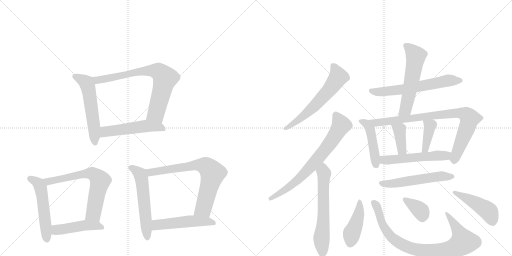
t = 0.00 s
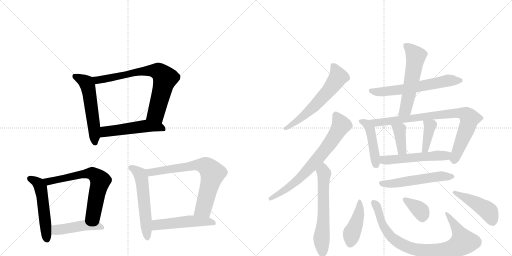
t = 3.41 s
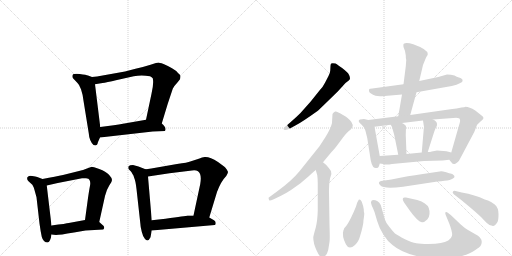
t = 6.83 s
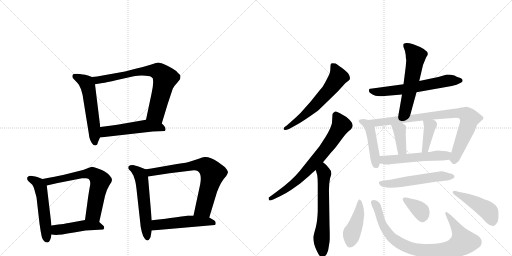
t = 10.24 s
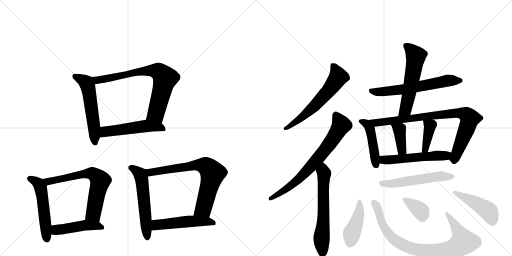
t = 13.66 s
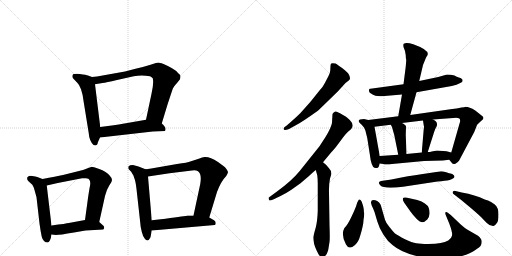
t = 17.07 s

The animated SVG that drew these frames (rendered in a browser with its animation timeline set to each time). Animation: 24 CSS @keyframes rules; one cycle of 17.07 s.

<svg version="1.1" viewBox="0 0 2048 1024" xmlns="http://www.w3.org/2000/svg">
  <g stroke="lightgray" stroke-dasharray="1,1" stroke-width="1" transform="scale(4, 4)">
    <line x1="0" y1="0" x2="256" y2="256"></line>
    <line x1="256" y1="0" x2="0" y2="256"></line>
    <line x1="128" y1="0" x2="128" y2="256"></line>
    <line x1="0" y1="128" x2="256" y2="128"></line>
    <line x1="256" y1="0" x2="512" y2="256"></line>
    <line x1="512" y1="0" x2="256" y2="256"></line>
    <line x1="384" y1="0" x2="384" y2="256"></line>
    <line x1="256" y1="128" x2="512" y2="128"></line>
  </g>
<g transform="scale(1, -1) translate(0, -850)">
   <style type="text/css">
    @keyframes keyframes0 {
      from {
       stroke: black;
       stroke-dashoffset: 552;
       stroke-width: 128;
       }
       64% {
       animation-timing-function: step-end;
       stroke: black;
       stroke-dashoffset: 0;
       stroke-width: 128;
       }
       to {
       stroke: black;
       stroke-width: 1024;
       }
       }
       #make-me-a-hanzi-animation-0 {
         animation: keyframes0 0.699219s both;
         animation-delay: 0.000000s;
         animation-timing-function: linear;
       }
    @keyframes keyframes1 {
      from {
       stroke: black;
       stroke-dashoffset: 741;
       stroke-width: 128;
       }
       71% {
       animation-timing-function: step-end;
       stroke: black;
       stroke-dashoffset: 0;
       stroke-width: 128;
       }
       to {
       stroke: black;
       stroke-width: 1024;
       }
       }
       #make-me-a-hanzi-animation-1 {
         animation: keyframes1 0.853027s both;
         animation-delay: 0.699219s;
         animation-timing-function: linear;
       }
    @keyframes keyframes2 {
      from {
       stroke: black;
       stroke-dashoffset: 515;
       stroke-width: 128;
       }
       63% {
       animation-timing-function: step-end;
       stroke: black;
       stroke-dashoffset: 0;
       stroke-width: 128;
       }
       to {
       stroke: black;
       stroke-width: 1024;
       }
       }
       #make-me-a-hanzi-animation-2 {
         animation: keyframes2 0.669108s both;
         animation-delay: 1.552246s;
         animation-timing-function: linear;
       }
    @keyframes keyframes3 {
      from {
       stroke: black;
       stroke-dashoffset: 523;
       stroke-width: 128;
       }
       63% {
       animation-timing-function: step-end;
       stroke: black;
       stroke-dashoffset: 0;
       stroke-width: 128;
       }
       to {
       stroke: black;
       stroke-width: 1024;
       }
       }
       #make-me-a-hanzi-animation-3 {
         animation: keyframes3 0.675618s both;
         animation-delay: 2.221354s;
         animation-timing-function: linear;
       }
    @keyframes keyframes4 {
      from {
       stroke: black;
       stroke-dashoffset: 659;
       stroke-width: 128;
       }
       68% {
       animation-timing-function: step-end;
       stroke: black;
       stroke-dashoffset: 0;
       stroke-width: 128;
       }
       to {
       stroke: black;
       stroke-width: 1024;
       }
       }
       #make-me-a-hanzi-animation-4 {
         animation: keyframes4 0.786296s both;
         animation-delay: 2.896973s;
         animation-timing-function: linear;
       }
    @keyframes keyframes5 {
      from {
       stroke: black;
       stroke-dashoffset: 457;
       stroke-width: 128;
       }
       60% {
       animation-timing-function: step-end;
       stroke: black;
       stroke-dashoffset: 0;
       stroke-width: 128;
       }
       to {
       stroke: black;
       stroke-width: 1024;
       }
       }
       #make-me-a-hanzi-animation-5 {
         animation: keyframes5 0.621908s both;
         animation-delay: 3.683268s;
         animation-timing-function: linear;
       }
    @keyframes keyframes6 {
      from {
       stroke: black;
       stroke-dashoffset: 558;
       stroke-width: 128;
       }
       64% {
       animation-timing-function: step-end;
       stroke: black;
       stroke-dashoffset: 0;
       stroke-width: 128;
       }
       to {
       stroke: black;
       stroke-width: 1024;
       }
       }
       #make-me-a-hanzi-animation-6 {
         animation: keyframes6 0.704102s both;
         animation-delay: 4.305176s;
         animation-timing-function: linear;
       }
    @keyframes keyframes7 {
      from {
       stroke: black;
       stroke-dashoffset: 720;
       stroke-width: 128;
       }
       70% {
       animation-timing-function: step-end;
       stroke: black;
       stroke-dashoffset: 0;
       stroke-width: 128;
       }
       to {
       stroke: black;
       stroke-width: 1024;
       }
       }
       #make-me-a-hanzi-animation-7 {
         animation: keyframes7 0.835938s both;
         animation-delay: 5.009277s;
         animation-timing-function: linear;
       }
    @keyframes keyframes8 {
      from {
       stroke: black;
       stroke-dashoffset: 502;
       stroke-width: 128;
       }
       62% {
       animation-timing-function: step-end;
       stroke: black;
       stroke-dashoffset: 0;
       stroke-width: 128;
       }
       to {
       stroke: black;
       stroke-width: 1024;
       }
       }
       #make-me-a-hanzi-animation-8 {
         animation: keyframes8 0.658529s both;
         animation-delay: 5.845215s;
         animation-timing-function: linear;
       }
    @keyframes keyframes9 {
      from {
       stroke: black;
       stroke-dashoffset: 608;
       stroke-width: 128;
       }
       66% {
       animation-timing-function: step-end;
       stroke: black;
       stroke-dashoffset: 0;
       stroke-width: 128;
       }
       to {
       stroke: black;
       stroke-width: 1024;
       }
       }
       #make-me-a-hanzi-animation-9 {
         animation: keyframes9 0.744792s both;
         animation-delay: 6.503743s;
         animation-timing-function: linear;
       }
    @keyframes keyframes10 {
      from {
       stroke: black;
       stroke-dashoffset: 715;
       stroke-width: 128;
       }
       70% {
       animation-timing-function: step-end;
       stroke: black;
       stroke-dashoffset: 0;
       stroke-width: 128;
       }
       to {
       stroke: black;
       stroke-width: 1024;
       }
       }
       #make-me-a-hanzi-animation-10 {
         animation: keyframes10 0.831868s both;
         animation-delay: 7.248535s;
         animation-timing-function: linear;
       }
    @keyframes keyframes11 {
      from {
       stroke: black;
       stroke-dashoffset: 618;
       stroke-width: 128;
       }
       67% {
       animation-timing-function: step-end;
       stroke: black;
       stroke-dashoffset: 0;
       stroke-width: 128;
       }
       to {
       stroke: black;
       stroke-width: 1024;
       }
       }
       #make-me-a-hanzi-animation-11 {
         animation: keyframes11 0.752930s both;
         animation-delay: 8.080404s;
         animation-timing-function: linear;
       }
    @keyframes keyframes12 {
      from {
       stroke: black;
       stroke-dashoffset: 617;
       stroke-width: 128;
       }
       67% {
       animation-timing-function: step-end;
       stroke: black;
       stroke-dashoffset: 0;
       stroke-width: 128;
       }
       to {
       stroke: black;
       stroke-width: 1024;
       }
       }
       #make-me-a-hanzi-animation-12 {
         animation: keyframes12 0.752116s both;
         animation-delay: 8.833333s;
         animation-timing-function: linear;
       }
    @keyframes keyframes13 {
      from {
       stroke: black;
       stroke-dashoffset: 564;
       stroke-width: 128;
       }
       65% {
       animation-timing-function: step-end;
       stroke: black;
       stroke-dashoffset: 0;
       stroke-width: 128;
       }
       to {
       stroke: black;
       stroke-width: 1024;
       }
       }
       #make-me-a-hanzi-animation-13 {
         animation: keyframes13 0.708984s both;
         animation-delay: 9.585449s;
         animation-timing-function: linear;
       }
    @keyframes keyframes14 {
      from {
       stroke: black;
       stroke-dashoffset: 452;
       stroke-width: 128;
       }
       60% {
       animation-timing-function: step-end;
       stroke: black;
       stroke-dashoffset: 0;
       stroke-width: 128;
       }
       to {
       stroke: black;
       stroke-width: 1024;
       }
       }
       #make-me-a-hanzi-animation-14 {
         animation: keyframes14 0.617839s both;
         animation-delay: 10.294434s;
         animation-timing-function: linear;
       }
    @keyframes keyframes15 {
      from {
       stroke: black;
       stroke-dashoffset: 849;
       stroke-width: 128;
       }
       73% {
       animation-timing-function: step-end;
       stroke: black;
       stroke-dashoffset: 0;
       stroke-width: 128;
       }
       to {
       stroke: black;
       stroke-width: 1024;
       }
       }
       #make-me-a-hanzi-animation-15 {
         animation: keyframes15 0.940918s both;
         animation-delay: 10.912272s;
         animation-timing-function: linear;
       }
    @keyframes keyframes16 {
      from {
       stroke: black;
       stroke-dashoffset: 386;
       stroke-width: 128;
       }
       56% {
       animation-timing-function: step-end;
       stroke: black;
       stroke-dashoffset: 0;
       stroke-width: 128;
       }
       to {
       stroke: black;
       stroke-width: 1024;
       }
       }
       #make-me-a-hanzi-animation-16 {
         animation: keyframes16 0.564128s both;
         animation-delay: 11.853190s;
         animation-timing-function: linear;
       }
    @keyframes keyframes17 {
      from {
       stroke: black;
       stroke-dashoffset: 390;
       stroke-width: 128;
       }
       56% {
       animation-timing-function: step-end;
       stroke: black;
       stroke-dashoffset: 0;
       stroke-width: 128;
       }
       to {
       stroke: black;
       stroke-width: 1024;
       }
       }
       #make-me-a-hanzi-animation-17 {
         animation: keyframes17 0.567383s both;
         animation-delay: 12.417318s;
         animation-timing-function: linear;
       }
    @keyframes keyframes18 {
      from {
       stroke: black;
       stroke-dashoffset: 533;
       stroke-width: 128;
       }
       63% {
       animation-timing-function: step-end;
       stroke: black;
       stroke-dashoffset: 0;
       stroke-width: 128;
       }
       to {
       stroke: black;
       stroke-width: 1024;
       }
       }
       #make-me-a-hanzi-animation-18 {
         animation: keyframes18 0.683757s both;
         animation-delay: 12.984701s;
         animation-timing-function: linear;
       }
    @keyframes keyframes19 {
      from {
       stroke: black;
       stroke-dashoffset: 545;
       stroke-width: 128;
       }
       64% {
       animation-timing-function: step-end;
       stroke: black;
       stroke-dashoffset: 0;
       stroke-width: 128;
       }
       to {
       stroke: black;
       stroke-width: 1024;
       }
       }
       #make-me-a-hanzi-animation-19 {
         animation: keyframes19 0.693522s both;
         animation-delay: 13.668457s;
         animation-timing-function: linear;
       }
    @keyframes keyframes20 {
      from {
       stroke: black;
       stroke-dashoffset: 427;
       stroke-width: 128;
       }
       58% {
       animation-timing-function: step-end;
       stroke: black;
       stroke-dashoffset: 0;
       stroke-width: 128;
       }
       to {
       stroke: black;
       stroke-width: 1024;
       }
       }
       #make-me-a-hanzi-animation-20 {
         animation: keyframes20 0.597493s both;
         animation-delay: 14.361979s;
         animation-timing-function: linear;
       }
    @keyframes keyframes21 {
      from {
       stroke: black;
       stroke-dashoffset: 860;
       stroke-width: 128;
       }
       74% {
       animation-timing-function: step-end;
       stroke: black;
       stroke-dashoffset: 0;
       stroke-width: 128;
       }
       to {
       stroke: black;
       stroke-width: 1024;
       }
       }
       #make-me-a-hanzi-animation-21 {
         animation: keyframes21 0.949870s both;
         animation-delay: 14.959473s;
         animation-timing-function: linear;
       }
    @keyframes keyframes22 {
      from {
       stroke: black;
       stroke-dashoffset: 360;
       stroke-width: 128;
       }
       54% {
       animation-timing-function: step-end;
       stroke: black;
       stroke-dashoffset: 0;
       stroke-width: 128;
       }
       to {
       stroke: black;
       stroke-width: 1024;
       }
       }
       #make-me-a-hanzi-animation-22 {
         animation: keyframes22 0.542969s both;
         animation-delay: 15.909342s;
         animation-timing-function: linear;
       }
    @keyframes keyframes23 {
      from {
       stroke: black;
       stroke-dashoffset: 453;
       stroke-width: 128;
       }
       60% {
       animation-timing-function: step-end;
       stroke: black;
       stroke-dashoffset: 0;
       stroke-width: 128;
       }
       to {
       stroke: black;
       stroke-width: 1024;
       }
       }
       #make-me-a-hanzi-animation-23 {
         animation: keyframes23 0.618652s both;
         animation-delay: 16.452311s;
         animation-timing-function: linear;
       }
</style>
<path d="M 368 542 L 352 548 Q 346 551 319 554 Q 293 557 290 549 Q 288 542 292 537 L 310 518 Q 317 512 324 493 Q 331 473 334 447 L 355 317 Q 357 287 374 270 L 382 268 L 388 271 Q 390 273 392 282 L 400 300 L 401 342 L 380 513 C 377 539 377 539 368 542 Z" fill="lightgray"></path> 
<path d="M 647 356 L 671 435 L 691 495 Q 696 506 708 518 L 720 533 Q 722 540 722 546 Q 722 551 712 558 Q 706 567 688 577 Q 672 587 654 594 Q 637 600 633 600 Q 630 600 602 591 Q 574 582 542 575 L 500 564 L 388 544 L 368 542 C 338 539 350 508 380 513 L 410 518 Q 424 520 468 530 L 535 545 Q 566 552 600 545 Q 605 543 611 537 Q 616 518 606 475 L 584 371 C 578 342 638 327 647 356 Z" fill="lightgray"></path> 
<path d="M 400 300 L 611 324 L 660 326 L 662 332 Q 663 343 647 356 C 625 376 614 376 584 371 L 492 355 Q 477 352 455 349 L 401 342 C 371 338 370 297 400 300 Z" fill="lightgray"></path> 
<path d="M 170 134 L 149 142 Q 143 144 129 146 Q 116 148 113 144 Q 107 141 109 135 Q 108 130 114 125 L 126 114 Q 133 109 138 90 L 146 61 L 158 -44 Q 162 -74 167 -97 Q 173 -120 191 -120 Q 202 -116 206 -88 L 206 -52 L 187 108 C 185 128 185 128 170 134 Z" fill="lightgray"></path> 
<path d="M 397 -38 L 420 66 Q 427 93 437 108 Q 448 122 448 130 Q 448 138 436 151 Q 424 164 397 174 Q 371 183 367 183 L 348 176 Q 332 169 316 166 L 252 150 Q 225 144 170 134 C 140 129 158 101 187 108 L 231 118 L 328 137 Q 333 138 344 137 Q 356 136 358 130 Q 363 122 360 107 Q 357 92 352 58 L 340 -30 C 336 -60 391 -67 397 -38 Z" fill="lightgray"></path> 
<path d="M 342 -72 L 413 -68 Q 423 -58 408 -48 L 397 -38 C 380 -23 370 -25 340 -30 L 275 -42 Q 267 -44 206 -52 C 176 -56 176 -85 206 -88 L 224 -90 Q 238 -90 296 -80 L 342 -72 Z" fill="lightgray"></path> 
<path d="M 582 173 L 554 184 Q 543 188 532 190 Q 519 190 514 185 Q 512 179 514 174 L 523 165 Q 527 160 530 154 Q 534 150 537 138 Q 542 128 546 94 L 562 -50 Q 562 -56 567 -77 Q 572 -98 580 -106 Q 592 -120 602 -99 L 607 -72 L 607 -31 L 592 144 C 590 170 590 170 582 173 Z" fill="lightgray"></path> 
<path d="M 708 194 L 605 176 Q 585 172 582 173 C 552 170 562 140 592 144 L 678 157 L 768 168 Q 784 170 792 165 Q 808 154 801 114 L 774 -12 C 768 -41 828 -49 837 -20 L 868 82 Q 884 125 905 146 Q 912 159 912 162 Q 912 164 907 172 Q 902 179 899 182 L 872 202 Q 840 223 820 222 Q 813 223 792 214 L 761 204 Q 752 200 708 194 Z" fill="lightgray"></path> 
<path d="M 607 -72 L 859 -50 Q 863 -49 863 -42 Q 863 -35 856 -31 L 837 -20 L 774 -12 L 750 -12 Q 744 -14 662 -25 L 607 -31 C 577 -34 577 -75 607 -72 Z" fill="lightgray"></path> 
<path d="M 1313 447 L 1351 484 L 1382 518 L 1395 528 Q 1406 535 1393 556 Q 1390 561 1367 579 Q 1343 596 1342 596 Q 1328 599 1325 596 Q 1322 593 1322 586 L 1321 568 Q 1321 560 1314 546 L 1300 519 Q 1293 504 1278 488 L 1242 443 L 1201 397 Q 1186 382 1163 362 L 1147 348 Q 1134 340 1134 335 Q 1135 325 1156 334 L 1185 350 Q 1210 363 1270 406 Q 1273 408 1313 447 Z" fill="lightgray"></path> 
<path d="M 1292 201 L 1326 242 Q 1331 246 1346 265 L 1372 300 Q 1389 322 1398 328 Q 1406 334 1406 336 Q 1418 351 1399 370 Q 1389 380 1384 383 L 1372 390 Q 1347 406 1341 404 Q 1334 402 1330 394 L 1328 360 Q 1328 354 1320 335 Q 1311 316 1302 302 L 1278 265 L 1198 165 Q 1167 127 1108 84 L 1074 59 L 1076 50 Q 1076 45 1095 53 L 1122 66 Q 1143 76 1164 90 L 1202 117 L 1236 146 Q 1248 158 1263 170 L 1292 201 Z" fill="lightgray"></path> 
<path d="M 1305 190 L 1292 201 C 1269 220 1255 199 1263 170 L 1269 149 Q 1271 135 1271 116 L 1271 8 Q 1270 -32 1263 -60 Q 1255 -88 1253 -99 Q 1253 -123 1266 -151 Q 1279 -180 1288 -180 Q 1292 -179 1300 -174 Q 1307 -170 1313 -149 L 1318 -118 Q 1320 -110 1318 -50 L 1316 78 Q 1315 110 1320 136 L 1325 152 Q 1327 166 1316 177 L 1305 190 Z" fill="lightgray"></path> 
<path d="M 1666 481 L 1807 506 Q 1829 511 1839 517 Q 1849 522 1850 525 Q 1851 528 1849 533 Q 1846 538 1827 543 L 1818 548 Q 1804 552 1788 552 L 1753 542 L 1677 526 L 1614 513 L 1489 496 Q 1479 496 1477 494 Q 1473 482 1484 476 Q 1491 470 1502 467 Q 1513 464 1538 466 L 1608 472 L 1666 481 Z" fill="lightgray"></path> 
<path d="M 1641 390 L 1666 481 L 1677 526 L 1692 590 L 1703 617 Q 1705 622 1708 626 Q 1711 630 1711 634 Q 1712 652 1653 673 Q 1634 679 1625 678 Q 1615 677 1614 674 Q 1613 670 1614 662 L 1620 646 L 1623 629 Q 1623 614 1625 610 L 1623 584 L 1614 513 L 1608 472 L 1593 385 C 1588 355 1633 361 1641 390 Z" fill="lightgray"></path> 
<path d="M 1435 367 Q 1434 363 1439 358 Q 1450 349 1456 340 Q 1461 330 1462 326 L 1469 298 L 1479 234 Q 1485 183 1498 179 Q 1506 177 1507 178 Q 1515 177 1519 196 L 1519 226 L 1498 343 C 1494 365 1494 365 1473 370 L 1456 374 Q 1435 374 1435 367 Z" fill="lightgray"></path> 
<path d="M 1797 211 L 1806 200 Q 1813 190 1823 196 Q 1833 202 1836 207 L 1897 322 L 1908 350 Q 1911 355 1929 370 Q 1938 378 1930 385 L 1901 408 Q 1877 423 1862 423 Q 1859 421 1846 420 Q 1825 416 1809 414 L 1641 390 L 1593 385 L 1473 370 C 1443 366 1468 339 1498 343 L 1563 351 L 1608 358 L 1692 368 L 1732 372 L 1826 379 Q 1827 378 1832 378 L 1839 375 Q 1842 366 1839 359 L 1805 240 C 1797 211 1797 211 1797 211 Z" fill="lightgray"></path> 
<path d="M 1563 351 L 1568 342 L 1577 310 L 1593 231 C 1599 202 1627 204 1626 234 L 1623 310 L 1624 344 Q 1624 349 1608 358 C 1582 373 1548 377 1563 351 Z" fill="lightgray"></path> 
<path d="M 1695 334 L 1687 240 C 1684 210 1702 213 1711 242 L 1734 314 Q 1741 337 1745 342 Q 1748 346 1748 352 Q 1749 365 1732 372 C 1705 385 1688 393 1692 368 L 1695 348 Q 1697 346 1695 334 Z" fill="lightgray"></path> 
<path d="M 1519 196 L 1533 194 Q 1545 190 1568 194 L 1696 206 L 1771 208 Q 1776 209 1797 211 C 1827 214 1834 232 1805 240 L 1786 245 L 1748 248 L 1727 244 Q 1721 242 1711 242 L 1687 240 L 1626 234 L 1593 231 L 1519 226 C 1489 224 1489 200 1519 196 Z" fill="lightgray"></path> 
<path d="M 1818 142 Q 1818 152 1802 156 Q 1799 156 1785 161 Q 1770 165 1765 165 L 1685 153 Q 1638 147 1566 132 L 1524 126 Q 1508 122 1522 108 Q 1535 94 1612 103 L 1750 124 Q 1813 128 1818 142 Z" fill="lightgray"></path> 
<path d="M 1454 -30 L 1456 -17 Q 1457 -11 1457 -2 Q 1455 2 1455 13 Q 1454 24 1447 43 Q 1440 56 1435 51 L 1429 40 L 1424 24 Q 1417 6 1404 -21 Q 1390 -49 1383 -56 Q 1375 -64 1375 -69 L 1374 -70 Q 1366 -94 1384 -128 Q 1396 -151 1420 -130 Q 1434 -118 1441 -92 Q 1454 -49 1454 -30 Z" fill="lightgray"></path> 
<path d="M 1787 -20 L 1797 -44 Q 1811 -81 1808 -93 Q 1805 -105 1793 -112 Q 1781 -119 1763 -122 Q 1744 -126 1713 -126 Q 1681 -126 1665 -123 Q 1648 -120 1620 -107 Q 1590 -91 1580 -84 Q 1570 -74 1557 -57 Q 1543 -40 1540 -29 L 1523 30 Q 1513 50 1492 50 Q 1487 48 1486 47 L 1484 41 Q 1483 39 1488 25 Q 1492 19 1498 2 L 1509 -35 Q 1517 -63 1534 -89 Q 1550 -115 1570 -130 Q 1612 -166 1696 -180 Q 1779 -195 1845 -175 Q 1882 -164 1900 -151 Q 1918 -139 1922 -134 Q 1930 -120 1925 -108 Q 1919 -97 1912 -93 L 1872 -70 Q 1858 -62 1843 -48 L 1803 -10 Q 1788 2 1786 2 Q 1783 2 1781 0 Q 1779 -2 1787 -20 Z" fill="lightgray"></path> 
<path d="M 1669 50 L 1624 60 Q 1615 61 1614 59 Q 1607 54 1617 39 L 1641 5 Q 1642 3 1658 -16 Q 1674 -35 1685 -38 Q 1695 -42 1709 -28 Q 1717 -20 1718 -6 Q 1719 8 1715 18 Q 1707 39 1669 50 Z" fill="lightgray"></path> 
<path d="M 1847 80 L 1822 86 Q 1816 88 1812 84 Q 1808 79 1815 73 L 1845 50 L 1881 20 Q 1914 -8 1924 -18 L 1946 -41 Q 1958 -53 1969 -53 Q 1978 -57 1990 -38 Q 1994 -31 1994 -6 Q 1994 19 1979 32 Q 1963 44 1952 48 L 1939 52 Q 1901 71 1847 80 Z" fill="lightgray"></path> 
      <clipPath id="make-me-a-hanzi-clip-0">
      <path d="M 368 542 L 352 548 Q 346 551 319 554 Q 293 557 290 549 Q 288 542 292 537 L 310 518 Q 317 512 324 493 Q 331 473 334 447 L 355 317 Q 357 287 374 270 L 382 268 L 388 271 Q 390 273 392 282 L 400 300 L 401 342 L 380 513 C 377 539 377 539 368 542 Z" fill="lightgray"></path>
      </clipPath>
      <path clip-path="url(#make-me-a-hanzi-clip-0)" d="M 299 544 L 341 523 L 350 509 L 372 378 L 380 279 " fill="none" id="make-me-a-hanzi-animation-0" stroke-dasharray="424 848" stroke-linecap="round"></path>

      <clipPath id="make-me-a-hanzi-clip-1">
      <path d="M 647 356 L 671 435 L 691 495 Q 696 506 708 518 L 720 533 Q 722 540 722 546 Q 722 551 712 558 Q 706 567 688 577 Q 672 587 654 594 Q 637 600 633 600 Q 630 600 602 591 Q 574 582 542 575 L 500 564 L 388 544 L 368 542 C 338 539 350 508 380 513 L 410 518 Q 424 520 468 530 L 535 545 Q 566 552 600 545 Q 605 543 611 537 Q 616 518 606 475 L 584 371 C 578 342 638 327 647 356 Z" fill="lightgray"></path>
      </clipPath>
      <path clip-path="url(#make-me-a-hanzi-clip-1)" d="M 374 536 L 389 529 L 585 567 L 636 563 L 660 537 L 657 523 L 625 399 L 592 377 " fill="none" id="make-me-a-hanzi-animation-1" stroke-dasharray="613 1226" stroke-linecap="round"></path>

      <clipPath id="make-me-a-hanzi-clip-2">
      <path d="M 400 300 L 611 324 L 660 326 L 662 332 Q 663 343 647 356 C 625 376 614 376 584 371 L 492 355 Q 477 352 455 349 L 401 342 C 371 338 370 297 400 300 Z" fill="lightgray"></path>
      </clipPath>
      <path clip-path="url(#make-me-a-hanzi-clip-2)" d="M 407 307 L 422 323 L 580 346 L 637 342 L 654 331 " fill="none" id="make-me-a-hanzi-animation-2" stroke-dasharray="387 774" stroke-linecap="round"></path>

      <clipPath id="make-me-a-hanzi-clip-3">
      <path d="M 170 134 L 149 142 Q 143 144 129 146 Q 116 148 113 144 Q 107 141 109 135 Q 108 130 114 125 L 126 114 Q 133 109 138 90 L 146 61 L 158 -44 Q 162 -74 167 -97 Q 173 -120 191 -120 Q 202 -116 206 -88 L 206 -52 L 187 108 C 185 128 185 128 170 134 Z" fill="lightgray"></path>
      </clipPath>
      <path clip-path="url(#make-me-a-hanzi-clip-3)" d="M 120 135 L 147 121 L 163 98 L 188 -109 " fill="none" id="make-me-a-hanzi-animation-3" stroke-dasharray="395 790" stroke-linecap="round"></path>

      <clipPath id="make-me-a-hanzi-clip-4">
      <path d="M 397 -38 L 420 66 Q 427 93 437 108 Q 448 122 448 130 Q 448 138 436 151 Q 424 164 397 174 Q 371 183 367 183 L 348 176 Q 332 169 316 166 L 252 150 Q 225 144 170 134 C 140 129 158 101 187 108 L 231 118 L 328 137 Q 333 138 344 137 Q 356 136 358 130 Q 363 122 360 107 Q 357 92 352 58 L 340 -30 C 336 -60 391 -67 397 -38 Z" fill="lightgray"></path>
      </clipPath>
      <path clip-path="url(#make-me-a-hanzi-clip-4)" d="M 180 131 L 193 123 L 325 153 L 378 151 L 401 127 L 400 121 L 374 -4 L 348 -24 " fill="none" id="make-me-a-hanzi-animation-4" stroke-dasharray="531 1062" stroke-linecap="round"></path>

      <clipPath id="make-me-a-hanzi-clip-5">
      <path d="M 342 -72 L 413 -68 Q 423 -58 408 -48 L 397 -38 C 380 -23 370 -25 340 -30 L 275 -42 Q 267 -44 206 -52 C 176 -56 176 -85 206 -88 L 224 -90 Q 238 -90 296 -80 L 342 -72 Z" fill="lightgray"></path>
      </clipPath>
      <path clip-path="url(#make-me-a-hanzi-clip-5)" d="M 211 -82 L 225 -70 L 337 -51 L 405 -59 " fill="none" id="make-me-a-hanzi-animation-5" stroke-dasharray="329 658" stroke-linecap="round"></path>

      <clipPath id="make-me-a-hanzi-clip-6">
      <path d="M 582 173 L 554 184 Q 543 188 532 190 Q 519 190 514 185 Q 512 179 514 174 L 523 165 Q 527 160 530 154 Q 534 150 537 138 Q 542 128 546 94 L 562 -50 Q 562 -56 567 -77 Q 572 -98 580 -106 Q 592 -120 602 -99 L 607 -72 L 607 -31 L 592 144 C 590 170 590 170 582 173 Z" fill="lightgray"></path>
      </clipPath>
      <path clip-path="url(#make-me-a-hanzi-clip-6)" d="M 521 180 L 553 161 L 567 134 L 590 -99 " fill="none" id="make-me-a-hanzi-animation-6" stroke-dasharray="430 860" stroke-linecap="round"></path>

      <clipPath id="make-me-a-hanzi-clip-7">
      <path d="M 708 194 L 605 176 Q 585 172 582 173 C 552 170 562 140 592 144 L 678 157 L 768 168 Q 784 170 792 165 Q 808 154 801 114 L 774 -12 C 768 -41 828 -49 837 -20 L 868 82 Q 884 125 905 146 Q 912 159 912 162 Q 912 164 907 172 Q 902 179 899 182 L 872 202 Q 840 223 820 222 Q 813 223 792 214 L 761 204 Q 752 200 708 194 Z" fill="lightgray"></path>
      </clipPath>
      <path clip-path="url(#make-me-a-hanzi-clip-7)" d="M 586 166 L 611 161 L 794 190 L 811 190 L 833 178 L 851 157 L 817 26 L 813 16 L 783 -7 " fill="none" id="make-me-a-hanzi-animation-7" stroke-dasharray="592 1184" stroke-linecap="round"></path>

      <clipPath id="make-me-a-hanzi-clip-8">
      <path d="M 607 -72 L 859 -50 Q 863 -49 863 -42 Q 863 -35 856 -31 L 837 -20 L 774 -12 L 750 -12 Q 744 -14 662 -25 L 607 -31 C 577 -34 577 -75 607 -72 Z" fill="lightgray"></path>
      </clipPath>
      <path clip-path="url(#make-me-a-hanzi-clip-8)" d="M 614 -65 L 629 -50 L 746 -36 L 827 -35 L 852 -41 " fill="none" id="make-me-a-hanzi-animation-8" stroke-dasharray="374 748" stroke-linecap="round"></path>

      <clipPath id="make-me-a-hanzi-clip-9">
      <path d="M 1313 447 L 1351 484 L 1382 518 L 1395 528 Q 1406 535 1393 556 Q 1390 561 1367 579 Q 1343 596 1342 596 Q 1328 599 1325 596 Q 1322 593 1322 586 L 1321 568 Q 1321 560 1314 546 L 1300 519 Q 1293 504 1278 488 L 1242 443 L 1201 397 Q 1186 382 1163 362 L 1147 348 Q 1134 340 1134 335 Q 1135 325 1156 334 L 1185 350 Q 1210 363 1270 406 Q 1273 408 1313 447 Z" fill="lightgray"></path>
      </clipPath>
      <path clip-path="url(#make-me-a-hanzi-clip-9)" d="M 1330 589 L 1345 568 L 1353 542 L 1324 499 L 1250 417 L 1191 368 L 1140 336 " fill="none" id="make-me-a-hanzi-animation-9" stroke-dasharray="480 960" stroke-linecap="round"></path>

      <clipPath id="make-me-a-hanzi-clip-10">
      <path d="M 1292 201 L 1326 242 Q 1331 246 1346 265 L 1372 300 Q 1389 322 1398 328 Q 1406 334 1406 336 Q 1418 351 1399 370 Q 1389 380 1384 383 L 1372 390 Q 1347 406 1341 404 Q 1334 402 1330 394 L 1328 360 Q 1328 354 1320 335 Q 1311 316 1302 302 L 1278 265 L 1198 165 Q 1167 127 1108 84 L 1074 59 L 1076 50 Q 1076 45 1095 53 L 1122 66 Q 1143 76 1164 90 L 1202 117 L 1236 146 Q 1248 158 1263 170 L 1292 201 Z" fill="lightgray"></path>
      </clipPath>
      <path clip-path="url(#make-me-a-hanzi-clip-10)" d="M 1343 391 L 1363 348 L 1302 253 L 1186 126 L 1132 85 L 1081 56 " fill="none" id="make-me-a-hanzi-animation-10" stroke-dasharray="587 1174" stroke-linecap="round"></path>

      <clipPath id="make-me-a-hanzi-clip-11">
      <path d="M 1305 190 L 1292 201 C 1269 220 1255 199 1263 170 L 1269 149 Q 1271 135 1271 116 L 1271 8 Q 1270 -32 1263 -60 Q 1255 -88 1253 -99 Q 1253 -123 1266 -151 Q 1279 -180 1288 -180 Q 1292 -179 1300 -174 Q 1307 -170 1313 -149 L 1318 -118 Q 1320 -110 1318 -50 L 1316 78 Q 1315 110 1320 136 L 1325 152 Q 1327 166 1316 177 L 1305 190 Z" fill="lightgray"></path>
      </clipPath>
      <path clip-path="url(#make-me-a-hanzi-clip-11)" d="M 1291 193 L 1297 156 L 1292 -62 L 1286 -101 L 1290 -168 " fill="none" id="make-me-a-hanzi-animation-11" stroke-dasharray="490 980" stroke-linecap="round"></path>

      <clipPath id="make-me-a-hanzi-clip-12">
      <path d="M 1666 481 L 1807 506 Q 1829 511 1839 517 Q 1849 522 1850 525 Q 1851 528 1849 533 Q 1846 538 1827 543 L 1818 548 Q 1804 552 1788 552 L 1753 542 L 1677 526 L 1614 513 L 1489 496 Q 1479 496 1477 494 Q 1473 482 1484 476 Q 1491 470 1502 467 Q 1513 464 1538 466 L 1608 472 L 1666 481 Z" fill="lightgray"></path>
      </clipPath>
      <path clip-path="url(#make-me-a-hanzi-clip-12)" d="M 1484 489 L 1509 482 L 1599 490 L 1789 528 L 1840 528 " fill="none" id="make-me-a-hanzi-animation-12" stroke-dasharray="489 978" stroke-linecap="round"></path>

      <clipPath id="make-me-a-hanzi-clip-13">
      <path d="M 1641 390 L 1666 481 L 1677 526 L 1692 590 L 1703 617 Q 1705 622 1708 626 Q 1711 630 1711 634 Q 1712 652 1653 673 Q 1634 679 1625 678 Q 1615 677 1614 674 Q 1613 670 1614 662 L 1620 646 L 1623 629 Q 1623 614 1625 610 L 1623 584 L 1614 513 L 1608 472 L 1593 385 C 1588 355 1633 361 1641 390 Z" fill="lightgray"></path>
      </clipPath>
      <path clip-path="url(#make-me-a-hanzi-clip-13)" d="M 1622 668 L 1654 639 L 1663 622 L 1662 610 L 1621 410 L 1598 392 " fill="none" id="make-me-a-hanzi-animation-13" stroke-dasharray="436 872" stroke-linecap="round"></path>

      <clipPath id="make-me-a-hanzi-clip-14">
      <path d="M 1435 367 Q 1434 363 1439 358 Q 1450 349 1456 340 Q 1461 330 1462 326 L 1469 298 L 1479 234 Q 1485 183 1498 179 Q 1506 177 1507 178 Q 1515 177 1519 196 L 1519 226 L 1498 343 C 1494 365 1494 365 1473 370 L 1456 374 Q 1435 374 1435 367 Z" fill="lightgray"></path>
      </clipPath>
      <path clip-path="url(#make-me-a-hanzi-clip-14)" d="M 1442 365 L 1465 355 L 1481 332 L 1504 191 " fill="none" id="make-me-a-hanzi-animation-14" stroke-dasharray="324 648" stroke-linecap="round"></path>

      <clipPath id="make-me-a-hanzi-clip-15">
      <path d="M 1797 211 L 1806 200 Q 1813 190 1823 196 Q 1833 202 1836 207 L 1897 322 L 1908 350 Q 1911 355 1929 370 Q 1938 378 1930 385 L 1901 408 Q 1877 423 1862 423 Q 1859 421 1846 420 Q 1825 416 1809 414 L 1641 390 L 1593 385 L 1473 370 C 1443 366 1468 339 1498 343 L 1563 351 L 1608 358 L 1692 368 L 1732 372 L 1826 379 Q 1827 378 1832 378 L 1839 375 Q 1842 366 1839 359 L 1805 240 C 1797 211 1797 211 1797 211 Z" fill="lightgray"></path>
      </clipPath>
      <path clip-path="url(#make-me-a-hanzi-clip-15)" d="M 1481 369 L 1504 358 L 1804 396 L 1865 392 L 1879 376 L 1874 355 L 1816 205 " fill="none" id="make-me-a-hanzi-animation-15" stroke-dasharray="721 1442" stroke-linecap="round"></path>

      <clipPath id="make-me-a-hanzi-clip-16">
      <path d="M 1563 351 L 1568 342 L 1577 310 L 1593 231 C 1599 202 1627 204 1626 234 L 1623 310 L 1624 344 Q 1624 349 1608 358 C 1582 373 1548 377 1563 351 Z" fill="lightgray"></path>
      </clipPath>
      <path clip-path="url(#make-me-a-hanzi-clip-16)" d="M 1571 350 L 1599 328 L 1608 249 L 1620 241 " fill="none" id="make-me-a-hanzi-animation-16" stroke-dasharray="258 516" stroke-linecap="round"></path>

      <clipPath id="make-me-a-hanzi-clip-17">
      <path d="M 1695 334 L 1687 240 C 1684 210 1702 213 1711 242 L 1734 314 Q 1741 337 1745 342 Q 1748 346 1748 352 Q 1749 365 1732 372 C 1705 385 1688 393 1692 368 L 1695 348 Q 1697 346 1695 334 Z" fill="lightgray"></path>
      </clipPath>
      <path clip-path="url(#make-me-a-hanzi-clip-17)" d="M 1699 364 L 1720 346 L 1702 254 L 1692 247 " fill="none" id="make-me-a-hanzi-animation-17" stroke-dasharray="262 524" stroke-linecap="round"></path>

      <clipPath id="make-me-a-hanzi-clip-18">
      <path d="M 1519 196 L 1533 194 Q 1545 190 1568 194 L 1696 206 L 1771 208 Q 1776 209 1797 211 C 1827 214 1834 232 1805 240 L 1786 245 L 1748 248 L 1727 244 Q 1721 242 1711 242 L 1687 240 L 1626 234 L 1593 231 L 1519 226 C 1489 224 1489 200 1519 196 Z" fill="lightgray"></path>
      </clipPath>
      <path clip-path="url(#make-me-a-hanzi-clip-18)" d="M 1527 219 L 1536 210 L 1548 210 L 1783 227 L 1798 234 " fill="none" id="make-me-a-hanzi-animation-18" stroke-dasharray="405 810" stroke-linecap="round"></path>

      <clipPath id="make-me-a-hanzi-clip-19">
      <path d="M 1818 142 Q 1818 152 1802 156 Q 1799 156 1785 161 Q 1770 165 1765 165 L 1685 153 Q 1638 147 1566 132 L 1524 126 Q 1508 122 1522 108 Q 1535 94 1612 103 L 1750 124 Q 1813 128 1818 142 Z" fill="lightgray"></path>
      </clipPath>
      <path clip-path="url(#make-me-a-hanzi-clip-19)" d="M 1524 117 L 1577 116 L 1748 144 L 1811 144 " fill="none" id="make-me-a-hanzi-animation-19" stroke-dasharray="417 834" stroke-linecap="round"></path>

      <clipPath id="make-me-a-hanzi-clip-20">
      <path d="M 1454 -30 L 1456 -17 Q 1457 -11 1457 -2 Q 1455 2 1455 13 Q 1454 24 1447 43 Q 1440 56 1435 51 L 1429 40 L 1424 24 Q 1417 6 1404 -21 Q 1390 -49 1383 -56 Q 1375 -64 1375 -69 L 1374 -70 Q 1366 -94 1384 -128 Q 1396 -151 1420 -130 Q 1434 -118 1441 -92 Q 1454 -49 1454 -30 Z" fill="lightgray"></path>
      </clipPath>
      <path clip-path="url(#make-me-a-hanzi-clip-20)" d="M 1438 42 L 1432 -20 L 1408 -80 L 1400 -123 " fill="none" id="make-me-a-hanzi-animation-20" stroke-dasharray="299 598" stroke-linecap="round"></path>

      <clipPath id="make-me-a-hanzi-clip-21">
      <path d="M 1787 -20 L 1797 -44 Q 1811 -81 1808 -93 Q 1805 -105 1793 -112 Q 1781 -119 1763 -122 Q 1744 -126 1713 -126 Q 1681 -126 1665 -123 Q 1648 -120 1620 -107 Q 1590 -91 1580 -84 Q 1570 -74 1557 -57 Q 1543 -40 1540 -29 L 1523 30 Q 1513 50 1492 50 Q 1487 48 1486 47 L 1484 41 Q 1483 39 1488 25 Q 1492 19 1498 2 L 1509 -35 Q 1517 -63 1534 -89 Q 1550 -115 1570 -130 Q 1612 -166 1696 -180 Q 1779 -195 1845 -175 Q 1882 -164 1900 -151 Q 1918 -139 1922 -134 Q 1930 -120 1925 -108 Q 1919 -97 1912 -93 L 1872 -70 Q 1858 -62 1843 -48 L 1803 -10 Q 1788 2 1786 2 Q 1783 2 1781 0 Q 1779 -2 1787 -20 Z" fill="lightgray"></path>
      </clipPath>
      <path clip-path="url(#make-me-a-hanzi-clip-21)" d="M 1493 42 L 1506 26 L 1532 -50 L 1562 -95 L 1608 -128 L 1659 -148 L 1739 -156 L 1793 -150 L 1817 -143 L 1853 -118 L 1832 -71 L 1785 -3 " fill="none" id="make-me-a-hanzi-animation-21" stroke-dasharray="732 1464" stroke-linecap="round"></path>

      <clipPath id="make-me-a-hanzi-clip-22">
      <path d="M 1669 50 L 1624 60 Q 1615 61 1614 59 Q 1607 54 1617 39 L 1641 5 Q 1642 3 1658 -16 Q 1674 -35 1685 -38 Q 1695 -42 1709 -28 Q 1717 -20 1718 -6 Q 1719 8 1715 18 Q 1707 39 1669 50 Z" fill="lightgray"></path>
      </clipPath>
      <path clip-path="url(#make-me-a-hanzi-clip-22)" d="M 1620 53 L 1684 5 L 1690 -18 " fill="none" id="make-me-a-hanzi-animation-22" stroke-dasharray="232 464" stroke-linecap="round"></path>

      <clipPath id="make-me-a-hanzi-clip-23">
      <path d="M 1847 80 L 1822 86 Q 1816 88 1812 84 Q 1808 79 1815 73 L 1845 50 L 1881 20 Q 1914 -8 1924 -18 L 1946 -41 Q 1958 -53 1969 -53 Q 1978 -57 1990 -38 Q 1994 -31 1994 -6 Q 1994 19 1979 32 Q 1963 44 1952 48 L 1939 52 Q 1901 71 1847 80 Z" fill="lightgray"></path>
      </clipPath>
      <path clip-path="url(#make-me-a-hanzi-clip-23)" d="M 1818 80 L 1943 14 L 1956 2 L 1970 -33 " fill="none" id="make-me-a-hanzi-animation-23" stroke-dasharray="325 650" stroke-linecap="round"></path>

</g>
</svg>
